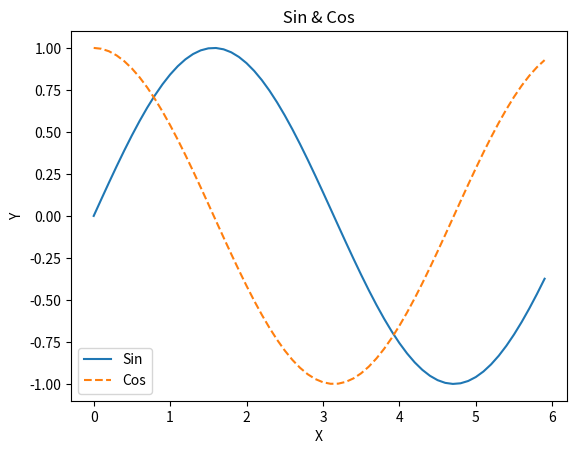

Reproduce this figure in Python.
# Mat01.py
import numpy as np
import matplotlib.pyplot as plt

x = np.arange(0,6,0.1)
print(x)
y1 = np.sin(x)
y2 = np.cos(x)

plt.plot(x,y1,label='Sin')
plt.plot(x,y2,label='Cos',linestyle="--")
plt.xlabel("X")
plt.ylabel("Y")
plt.title(" Sin & Cos ")
plt.legend()
plt.show()
